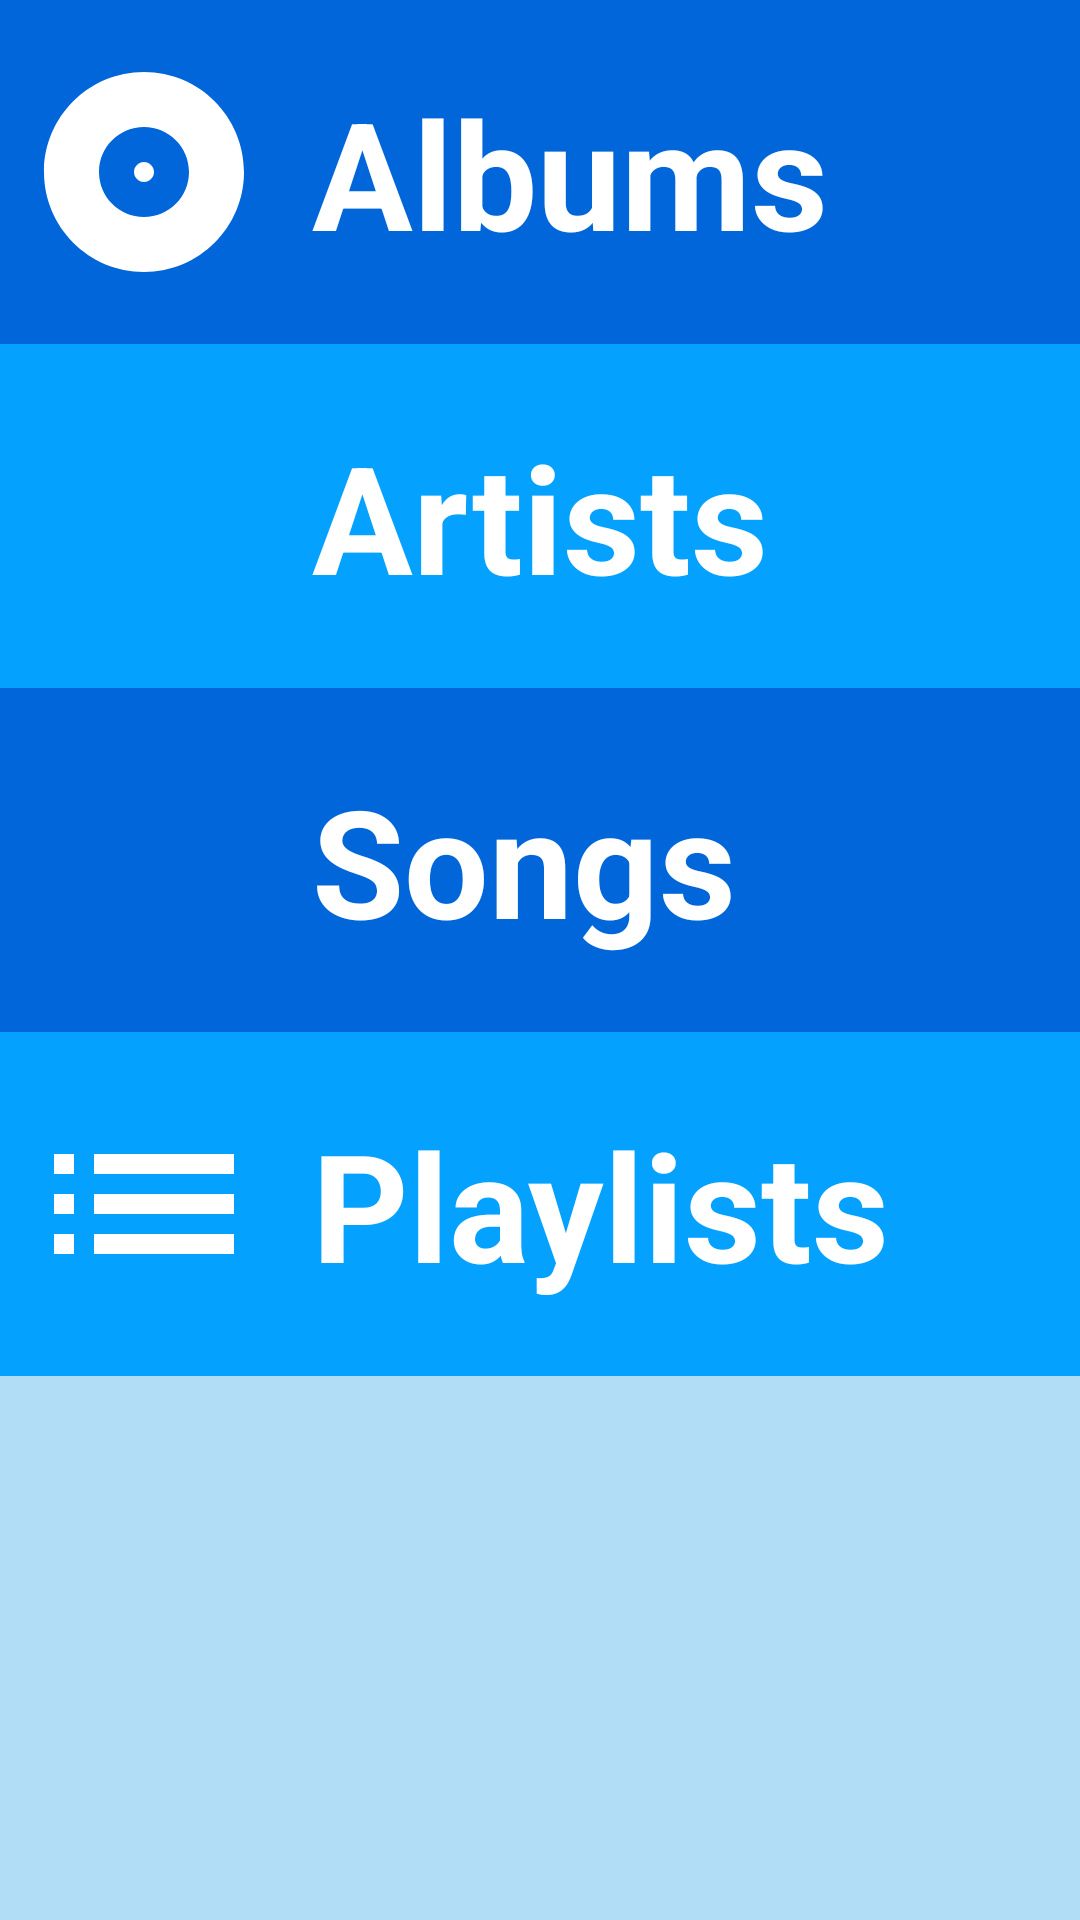

Layout XML and referenced resources for this Android screen:
<!-- AndroidManifest.xml: application theme AppTheme -->
<!-- res/layout/activity_library.xml -->
<?xml version="1.0" encoding="utf-8"?>
<ScrollView
    xmlns:android="http://schemas.android.com/apk/res/android"
    xmlns:tools="http://schemas.android.com/tools"
    android:layout_height="match_parent"
    android:layout_width="match_parent"
    android:background="@color/main_screen_background">

    <LinearLayout
        android:layout_width="match_parent"
        android:layout_height="wrap_content"
        android:orientation="vertical"
        tools:context=".LibraryActivity">

        <LinearLayout
            android:id="@+id/albums"
            style="@style/Librarylayouts"
            android:background="@color/colorPrimaryDark">

            <TextView
                android:layout_width="@dimen/play"
                android:layout_height="@dimen/play"
                android:background="@drawable/ic_album_black_24dp" />

            <TextView
                style="@style/LibraryStyle"
                android:text="@string/category_albums" />

        </LinearLayout>

        <LinearLayout
            android:id="@+id/artist"
            style="@style/Librarylayouts"
            android:background="@color/colorPrimary">

            <TextView
                android:background="@drawable/ic_person_black_24dp"
                android:layout_width="@dimen/play"
                android:layout_height="@dimen/play" />

            <TextView
                style="@style/LibraryStyle"
                android:text="@string/category_artist" />
        </LinearLayout>

        <LinearLayout
            android:id="@+id/songs"
            style="@style/Librarylayouts"
            android:background="@color/colorPrimaryDark">

            <TextView
                android:background="@drawable/ic_music_note_black_24dp"
                android:layout_width="@dimen/play"
                android:layout_height="@dimen/play" />

            <TextView
                style="@style/LibraryStyle"
                android:text="@string/category_songs" />
        </LinearLayout>

        <LinearLayout
            android:id="@+id/playlists"
            style="@style/Librarylayouts"
            android:background="@color/colorPrimary">

            <TextView
                android:background="@drawable/ic_list_black_24dp"
                android:layout_width="@dimen/play"
                android:layout_height="@dimen/play" />

            <TextView
                style="@style/LibraryStyle"
                android:text="@string/category_playlists" />
        </LinearLayout>

    </LinearLayout>

</ScrollView>
<!-- resources referenced by this layout -->
<resources>
  <color name="colorPrimary">#05A1FF</color>
  <color name="colorPrimaryDark">#0166D9</color>
  <color name="main_screen_background">#B2DDF6</color>
  <dimen name="play">80dp</dimen>
  <!-- drawable ic_album_black_24dp (drawable) -->
  <vector android:height="24dp" android:tint="@color/iconsColor"
      android:viewportHeight="24.0" android:viewportWidth="24.0"
      android:width="24dp" xmlns:android="http://schemas.android.com/apk/res/android">
      <path android:fillColor="#FF000000" android:pathData="M12,2C6.48,2 2,6.48 2,12s4.48,10 10,10 10,-4.48 10,-10S17.52,2 12,2zM12,16.5c-2.49,0 -4.5,-2.01 -4.5,-4.5S9.51,7.5 12,7.5s4.5,2.01 4.5,4.5 -2.01,4.5 -4.5,4.5zM12,11c-0.55,0 -1,0.45 -1,1s0.45,1 1,1 1,-0.45 1,-1 -0.45,-1 -1,-1z"/>
  </vector>
  <!-- drawable ic_list_black_24dp (drawable) -->
  <vector android:height="24dp" android:tint="@color/iconsColor"
      android:viewportHeight="24.0" android:viewportWidth="24.0"
      android:width="24dp" xmlns:android="http://schemas.android.com/apk/res/android">
      <path android:fillColor="#FF000000" android:pathData="M3,13h2v-2L3,11v2zM3,17h2v-2L3,15v2zM3,9h2L5,7L3,7v2zM7,13h14v-2L7,11v2zM7,17h14v-2L7,15v2zM7,7v2h14L21,7L7,7z"/>
  </vector>
  <string name="category_albums">Albums</string>
  <string name="category_artist">Artists</string>
  <string name="category_playlists">Playlists</string>
  <string name="category_songs">Songs</string>
  <style name="LibraryStyle">
          <item name="android:layout_width">wrap_content</item>
          <item name="android:layout_height">wrap_content</item>
          <item name="android:textSize">50sp</item>
          <item name="android:padding">16dp</item>
          <item name="android:textColor">@android:color/white</item>
          <item name="android:textStyle">bold</item>
          <item name="android:textAppearance">?android:textAppearanceMedium</item>
      </style>
  <style name="Librarylayouts">
          <item name="android:layout_width">match_parent</item>
          <item name="android:layout_height">wrap_content</item>
          <item name="android:gravity">center_vertical</item>
          <item name="android:padding">8dp</item>
          <item name="android:orientation">horizontal</item>
      </style>
  <style name="AppTheme" parent="Theme.AppCompat.Light.DarkActionBar">
          
          <item name="colorPrimary">@color/colorPrimary</item>
          <item name="colorPrimaryDark">@color/colorPrimaryDark</item>
          <item name="colorAccent">@color/colorAccent</item>
      </style>
  <color name="iconsColor">#fff</color>
  <color name="colorAccent">#F7C800</color>
</resources>
